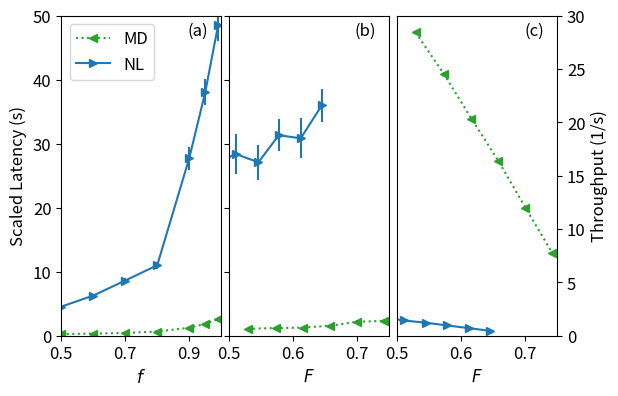

Python code for this plot: (Note: this script raises an exception after producing the figure.)
from matplotlib import pyplot as plt


def plot_l_vs_r(avgs, stds):
    # plt.rcParams.update({'font.size': 12})
    # plt.clf()
    markers = {"MD": '<', "NL": '>'}
    colors = {"MD": 'C2', "NL": 'C0'}
    linestyles = {"MD": ':', "NL": '-'}
    for req_type in avgs:
        req_freqs = sorted(avgs[req_type].keys())
        latencies = [avgs[req_type][r][1] for r in req_freqs]
        lat_errors = [stds[req_type][r][1] for r in req_freqs]
        plt.errorbar(req_freqs, latencies, yerr=lat_errors, label=req_type, linestyle=linestyles[req_type],
                     marker=markers[req_type], color=colors[req_type])

    ax = plt.gca().axes
    plt.text(0.92, 0.98, "(a)", horizontalalignment='right', verticalalignment='top', transform=ax.transAxes)
    # plt.xlabel("Request frequency / max throughput")
    # plt.xlabel("Req. freq. / max th.")
    plt.xlabel(r"$f$")
    plt.ylabel("Scaled Latency (s)")
    # plt.legend(loc='upper left')
    plt.xlim(0.5, 1)
    plt.ylim(0, 50)
    # plt.xticks([0.5, 0.6, 0.7, 0.8, 0.9])
    plt.xticks([0.5, 0.7, 0.9])
    plt.gca().axes.set_aspect(1/50)
    handles, labels = ax.get_legend_handles_labels()
    handles = [h[0] for h in handles]
    ax.legend(handles, labels, loc='upper left', numpoints=1)
    # plt.savefig("/Volumes/Untitled/Dropbox/linklayer/Sigcomm/V3/plots/latency_vs_req_freq.png", bbox_inches='tight')
    # plt.show()

def plot_l_vs_f(avgs, stds):
    # plt.rcParams.update({'font.size': 12})
    # plt.clf()
    markers = {"MD": '<', "NL": '>'}
    colors = {"MD": 'C2', "NL": 'C0'}
    linestyles = {"MD": ':', "NL": '-'}
    for req_type in avgs:
        min_fids = sorted(avgs[req_type].keys())
        fids = [avgs[req_type][r][2] for r in min_fids]
        latencies = [avgs[req_type][r][1] for r in min_fids]
        lat_errors = [stds[req_type][r][1] for r in min_fids]
        plt.errorbar(fids, latencies, yerr=lat_errors, label=req_type, linestyle=linestyles[req_type],
                     marker=markers[req_type], color=colors[req_type])
    ax = plt.gca().axes
    plt.text(0.92, 0.98, "(b)", horizontalalignment='right', verticalalignment='top', transform=ax.transAxes)
    # plt.xlabel(r"$F_\mathrm{min}$")
    plt.xlabel(r"$F$")
    # plt.ylabel("Scaled Latency (s)")
    # plt.legend(loc='upper left')
    plt.xlim(0.5, 0.75)
    plt.ylim(0, 50)
    plt.xticks([0.5, 0.6, 0.7])
    # plt.yticks([])
    plt.gca().axes.set_yticklabels([])
    plt.gca().axes.set_aspect(1/100)
    # plt.savefig("/Volumes/Untitled/Dropbox/linklayer/Sigcomm/V3/plots/latency_vs_fidelity.png", bbox_inches='tight')
    # plt.show()

def plot_th_vs_f(avgs, stds):
    # plt.rcParams.update({'font.size': 12})
    # plt.clf()
    markers = {"MD": '<', "NL": '>'}
    colors = {"MD": 'C2', "NL": 'C0'}
    linestyles = {"MD": ':', "NL": '-'}
    for req_type in avgs:
        min_fids = sorted(avgs[req_type].keys())
        fids = [avgs[req_type][r][2] for r in min_fids]
        throughputs = [avgs[req_type][r][0] for r in min_fids]
        th_errors = [stds[req_type][r][0] for r in min_fids]
        plt.errorbar(fids, throughputs, yerr=th_errors, label=req_type, linestyle=linestyles[req_type],
                     marker=markers[req_type], color=colors[req_type])
    ax = plt.gca().axes
    plt.text(0.92, 0.98, "(c)", horizontalalignment='right', verticalalignment='top', transform=ax.transAxes)
    # plt.xlabel(r"$F_\mathrm{min}$")
    plt.xlabel(r"$F$")
    plt.ylabel("Throughput (1/s)")
    # plt.legend(loc='upper right')
    plt.xlim(0.5, 0.75)
    plt.ylim(0, 30)
    plt.xticks([0.5, 0.6, 0.7])
    plt.gca().axes.set_aspect(1/100 * (50/30))
    plt.gca().axes.yaxis.set_label_position('right')
    plt.gca().axes.yaxis.tick_right()
    # plt.savefig("/Volumes/Untitled/Dropbox/linklayer/Sigcomm/V3/plots/throughput_vs_fidelity.png", bbox_inches='tight')
    # plt.show()


def main():
    req_freq_avgs = {'MD': {0.5: (3.9931449999999997, 0.25782895487368096), 0.6: (4.7407825, 0.33077578812435066), 0.7: (5.6066175000000005, 0.43615300051442407), 0.8: (6.4377200000000006, 0.6531213258262272), 0.9: (7.198808999999999, 1.2462488420374107), 0.95: (7.474039, 1.8387564473488374), 0.99: (7.663329999999999, 2.6222469882919732)}, 'NL': {0.5: (0.2460075, 4.541182993426091), 0.6: (0.30013750000000006, 6.2725975566663985), 0.7: (0.34352499999999997, 8.622585303479793), 0.8: (0.3902425, 11.015356276727122), 0.9: (0.43439900000000015, 27.742306537342856), 0.95: (0.452216, 38.049510038334375), 0.99: (0.45798099999999997, 48.48601391271241)}}

    req_freq_stds = {'MD': {0.5: (0.035590683814377605, 0.005096375107430715), 0.6: (0.043356839986255336, 0.008599263709691723), 0.7: (0.03561013828383357, 0.015279495888998388), 0.8: (0.05437457979147977, 0.02919797681214094), 0.9: (0.026455718289058038, 0.059628541193311645), 0.95: (0.024379343547150736, 0.11613827446347864), 0.99: (0.0253186016793977, 0.16860707554767723)}, 'NL': {0.5: (0.0021906231633373185, 0.09427114826711887), 0.6: (0.0029659667216187704, 0.25460423300060875), 0.7: (0.0031881749285445423, 0.3908847232128248), 0.8: (0.0030872011748102847, 0.5519742333933813), 0.9: (0.001536114250308225, 1.7755627241814658), 0.95: (0.0015915198522167418, 2.051008039073476), 0.99: (0.0017081011064922359, 2.4502209320413595)}}

    min_fid_avgs = {'MD': {0.6: (28.435666666666666, 1.0817326291554814), 0.65: (24.574469999999998, 1.1922818287705172), 0.7: (20.35789333333333, 1.2721772335039405), 0.75: (16.425116666666668, 1.5603601495996067), 0.8: (12.006316666666667, 2.18668414906893), 0.85: (7.727343333333333, 2.309625860013186)}, 'NL': {0.6: (1.6954033333333334, 26.80794481008729), 0.65: (1.43187, 28.408921869241556), 0.7: (1.2121600000000003, 27.09119088344602), 0.75: (0.9665166666666667, 31.334045652950945), 0.8: (0.7154866666666665, 30.839186672576734), 0.85: (0.45882666666666666, 36.02367245778542)}}

    min_fid_stds = {'MD': {0.6: (0.10635712475046125, 0.10070701582597893), 0.65: (0.11969994069895501, 0.12191763084601417), 0.7: (0.0782161286199739, 0.14900936671511075), 0.75: (0.0813159052479667, 0.1309290171663182), 0.8: (0.05330414536377974, 0.19525204461793885), 0.85: (0.047926026722516946, 0.23233877478754417)}, 'NL': {0.6: (0.0069399255252701585, 2.2619979213847436), 0.65: (0.028273061049541685, 3.1177530897780854), 0.7: (0.0064747365454768365, 2.735333024039138), 0.75: (0.0055727174367295575, 2.467993562775798), 0.8: (0.0040441527977874234, 3.143397016300691), 0.85: (0.0033288667852700376, 2.5897547220694195)}}

    fid_avgs = {'MD': {0.6: (28.435666666666666, 1.0817326291554814, 0.5286876716873077), 0.65: (24.574469999999998, 1.1922818287705172, 0.5724316817510895), 0.7: (20.35789333333333, 1.2721772335039405, 0.615895149986874), 0.75: (16.425116666666668, 1.5603601495996067, 0.6576750682964764), 0.8: (12.006316666666667, 2.18668414906893, 0.7002511482280234), 0.85: (7.727343333333333, 2.309625860013186, 0.7425719084550454)}, 'NL': {0.6: (1.6954033333333334, 26.80794481008729, 0.4776398578329559), 0.65: (1.43187, 28.408921869241556, 0.5100745345226706), 0.7: (1.2121600000000003, 27.09119088344602, 0.5454893083721156), 0.75: (0.9665166666666667, 31.334045652950945, 0.5774599374828749), 0.8: (0.7154866666666665, 30.839186672576734, 0.6116293051556442), 0.85: (0.45882666666666666, 36.02367245778542, 0.6448073325740481)}}

    fid_stds = {'MD': {0.6: (0.10635712475046125, 0.10070701582597893, 0.002124630505133395), 0.65: (0.11969994069895501, 0.12191763084601417, 0.0027947904657511097), 0.7: (0.0782161286199739, 0.14900936671511075, 0.003128750676000945), 0.75: (0.0813159052479667, 0.1309290171663182, 0.003431006567986908), 0.8: (0.05330414536377974, 0.19525204461793885, 0.0032900102862294224), 0.85: (0.047926026722516946, 0.23233877478754417, 0.0030275607623677986)}, 'NL': {0.6: (0.0069399255252701585, 2.2619979213847436, 4.017587574817841e-05), 0.65: (0.028273061049541685, 3.1177530897780854, 7.03383402700622e-05), 0.7: (0.0064747365454768365, 2.735333024039138, 0.00011234466661585413), 0.75: (0.0055727174367295575, 2.467993562775798, 0.0001635152829133578), 0.8: (0.0040441527977874234, 3.143397016300691, 0.00023900618164171295), 0.85: (0.0033288667852700376, 2.5897547220694195, 0.00046166362566563076)}}

    plt.rcParams.update({'font.size': 12})
    plt.subplot(1, 3, 1)
    plot_l_vs_r(req_freq_avgs, req_freq_stds)
    plt.subplot(1, 3, 2)

    # plt.plot([], [])
    # plt.xlim(0, 1)
    # plt.ylim(0, 1)
    # plt.gca().axes.set_aspect(100)
    # plt.axis('off')

    # plt.subplot(1, 5, 3)
    plot_l_vs_f(fid_avgs, fid_stds)
    # plt.subplot(1, 5, 4)

    # plt.plot([], [])
    # plt.xlim(0,1)
    # plt.ylim(0,1)
    # plt.gca().axes.set_aspect(100)
    # plt.axis('off')

    plt.subplot(1, 3, 3)
    plot_th_vs_f(fid_avgs, fid_stds)
    plt.subplots_adjust(wspace=0.05)

    plt.savefig("/Volumes/Untitled/Dropbox/my_linklayer/plots/run1/combined_fid_req_freq_v2.png")
    plt.show()

if __name__ == '__main__':
    main()